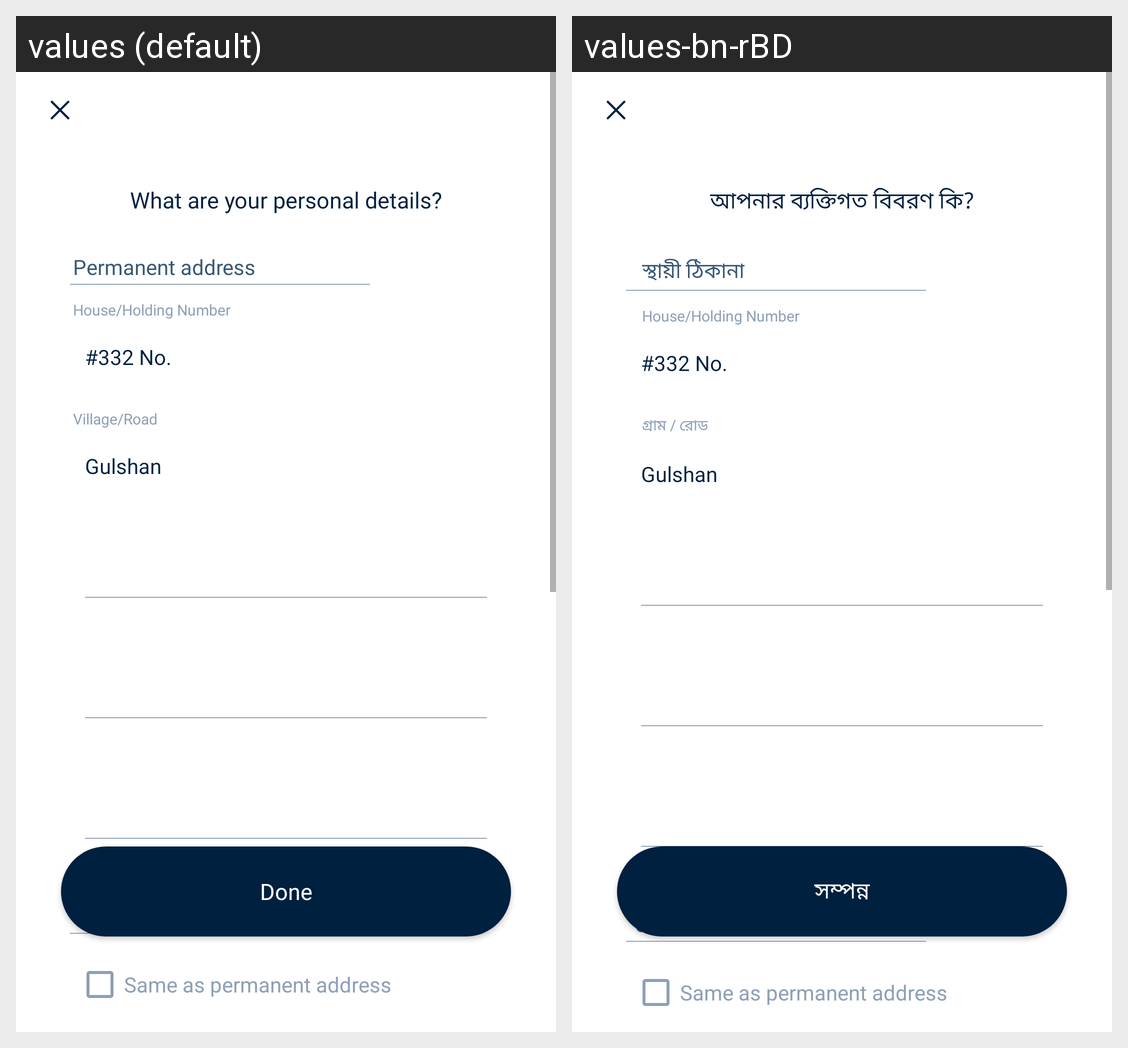

The Android screen above is rendered under two locales of the same app. Produce the string resources it draws, with the default and per-locale values.
Android screen res/layout/edit_personal_details_second.xml rendered under 2 locales, left to right: values (default), values-bn-rBD. Device: Nexus 5 (rendered at 1080×1920; each locale shown at half size, 540×960, under a caption strip naming it); theme FullScreen.
Strings drawn on this screen, with the default value and each locale's value (text and hints the layout hard-codes, and strings that could not be matched under every locale, appear in the picture but are not listed):

what_are_your_personal_details
  values: What are your personal details?
  values-bn-rBD: আপনার ব্যক্তিগত বিবরণ কি?

permanent_address
  values: Permanent address
  values-bn-rBD: স্থায়ী ঠিকানা

house_holding_number
  values: House/Holding Number
  values-bn-rBD: House/Holding Number

village_road
  values: Village/Road
  values-bn-rBD: গ্রাম / রোড

current_address
  values: Current address
  values-bn-rBD: Current address

done
  values: Done
  values-bn-rBD: সম্পন্ন
